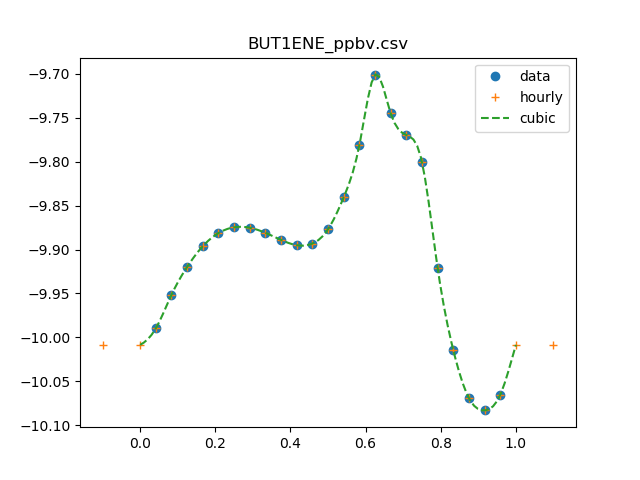

Data behind this chart, as committed beside it:
0, 0.0932101752849
1, 0.1023
2, 0.1118
3, 0.1203
4, 0.127
5, 0.1314
6, 0.1335
7, 0.1333
8, 0.1315
9, 0.1291
10, 0.1273
11, 0.1279
12, 0.1327
13, 0.1443
14, 0.1654
15, 0.1991
16, 0.18
17, 0.17
18, 0.1585
19, 0.12
20, 0.09672
21, 0.08524
22, 0.08254
23, 0.08597
